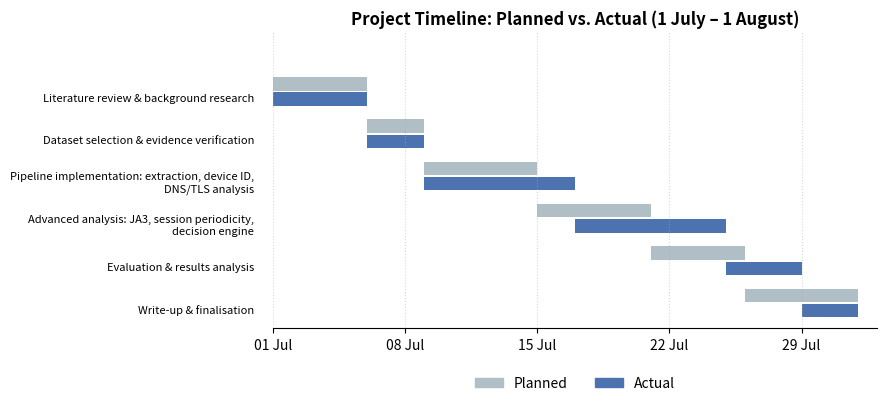

Recreate this plot in Python. (Note: this script raises an exception after producing the figure.)
#!/usr/bin/env python3
"""
Project Gantt chart (1 July - 1 August), planned vs. actual, for Appendix B.

Phase timings reflect the account given in Dissertation.md Section 5.3:
literature review completed close to schedule; implementation expanded
considerably beyond the original estimate (particularly the JA3/periodicity
stage, owing to the session-level periodicity redesign and tshark's
field-export limitation); evaluation likewise expanded once the ground-truth
gap reshaped it from a metrics-based to a confidence-scoring approach.

Note: this script is project-management documentation tooling for the
dissertation and presentation deliverables (Dissertation/Appendices.md
Appendix B; Presentations/*), not part of the forensic analysis pipeline --
it is intentionally not invoked by scripts/run_all.sh or documented in
README.md.
"""
import matplotlib
matplotlib.use("Agg")
import matplotlib.pyplot as plt
from matplotlib.patches import Patch
import datetime as dt

START = dt.date(2026, 7, 1)

def d(day):
    return (dt.date(2026, 7, day) - START).days if day <= 31 else (dt.date(2026, 8, day - 31) - START).days

# (label, planned_start, planned_end, actual_start, actual_end)
phases = [
    ("Literature review & background research",           d(1),  d(6),  d(1),  d(6)),
    ("Dataset selection & evidence verification",          d(6),  d(9),  d(6),  d(9)),
    ("Pipeline implementation: extraction, device ID,\nDNS/TLS analysis", d(9),  d(15), d(9),  d(17)),
    ("Advanced analysis: JA3, session periodicity,\ndecision engine",     d(15), d(21), d(17), d(25)),
    ("Evaluation & results analysis",                      d(21), d(26), d(25), d(29)),
    ("Write-up & finalisation",                             d(26), d(32), d(29), d(32)),
]

fig, ax = plt.subplots(figsize=(9, 4.2))
bar_h = 0.32
colors_plan, colors_act = "#B0BEC5", "#4C72B0"

for i, (label, ps, pe, aslot, aend) in enumerate(phases):
    y = len(phases) - i
    ax.broken_barh([(ps, pe - ps)], (y - 0.38, bar_h), facecolors=colors_plan)
    ax.broken_barh([(aslot, aend - aslot)], (y - 0.38 - bar_h - 0.04, bar_h), facecolors=colors_act)
    ax.text(-1, y - 0.38 - bar_h / 2 - 0.02, label, ha="right", va="center", fontsize=8)

ax.set_xlim(0, 32)
ax.set_ylim(0, len(phases) + 1)
xticks = list(range(0, 33, 7))
xticklabels = [(START + dt.timedelta(days=t)).strftime("%d %b") for t in xticks]
ax.set_xticks(xticks)
ax.set_xticklabels(xticklabels)
ax.set_yticks([])
ax.set_title("Project Timeline: Planned vs. Actual (1 July – 1 August)", fontsize=12, fontweight="bold")
ax.legend(handles=[Patch(color=colors_plan, label="Planned"), Patch(color=colors_act, label="Actual")],
          loc="upper center", bbox_to_anchor=(0.5, -0.12), ncol=2, frameon=False)
ax.spines[["top", "right", "left"]].set_visible(False)
ax.grid(axis="x", linestyle=":", alpha=0.5)

fig.tight_layout()
for ext in ("png", "svg", "pdf"):
    kwargs = {"dpi": 300} if ext == "png" else {}
    fig.savefig(f"/home/zubair/nofr-project/IoT_Forensics/Methodology/gantt_chart.{ext}",
                bbox_inches="tight", **kwargs)
plt.close(fig)
print("Gantt chart written to Methodology/gantt_chart.{png,svg,pdf}")
